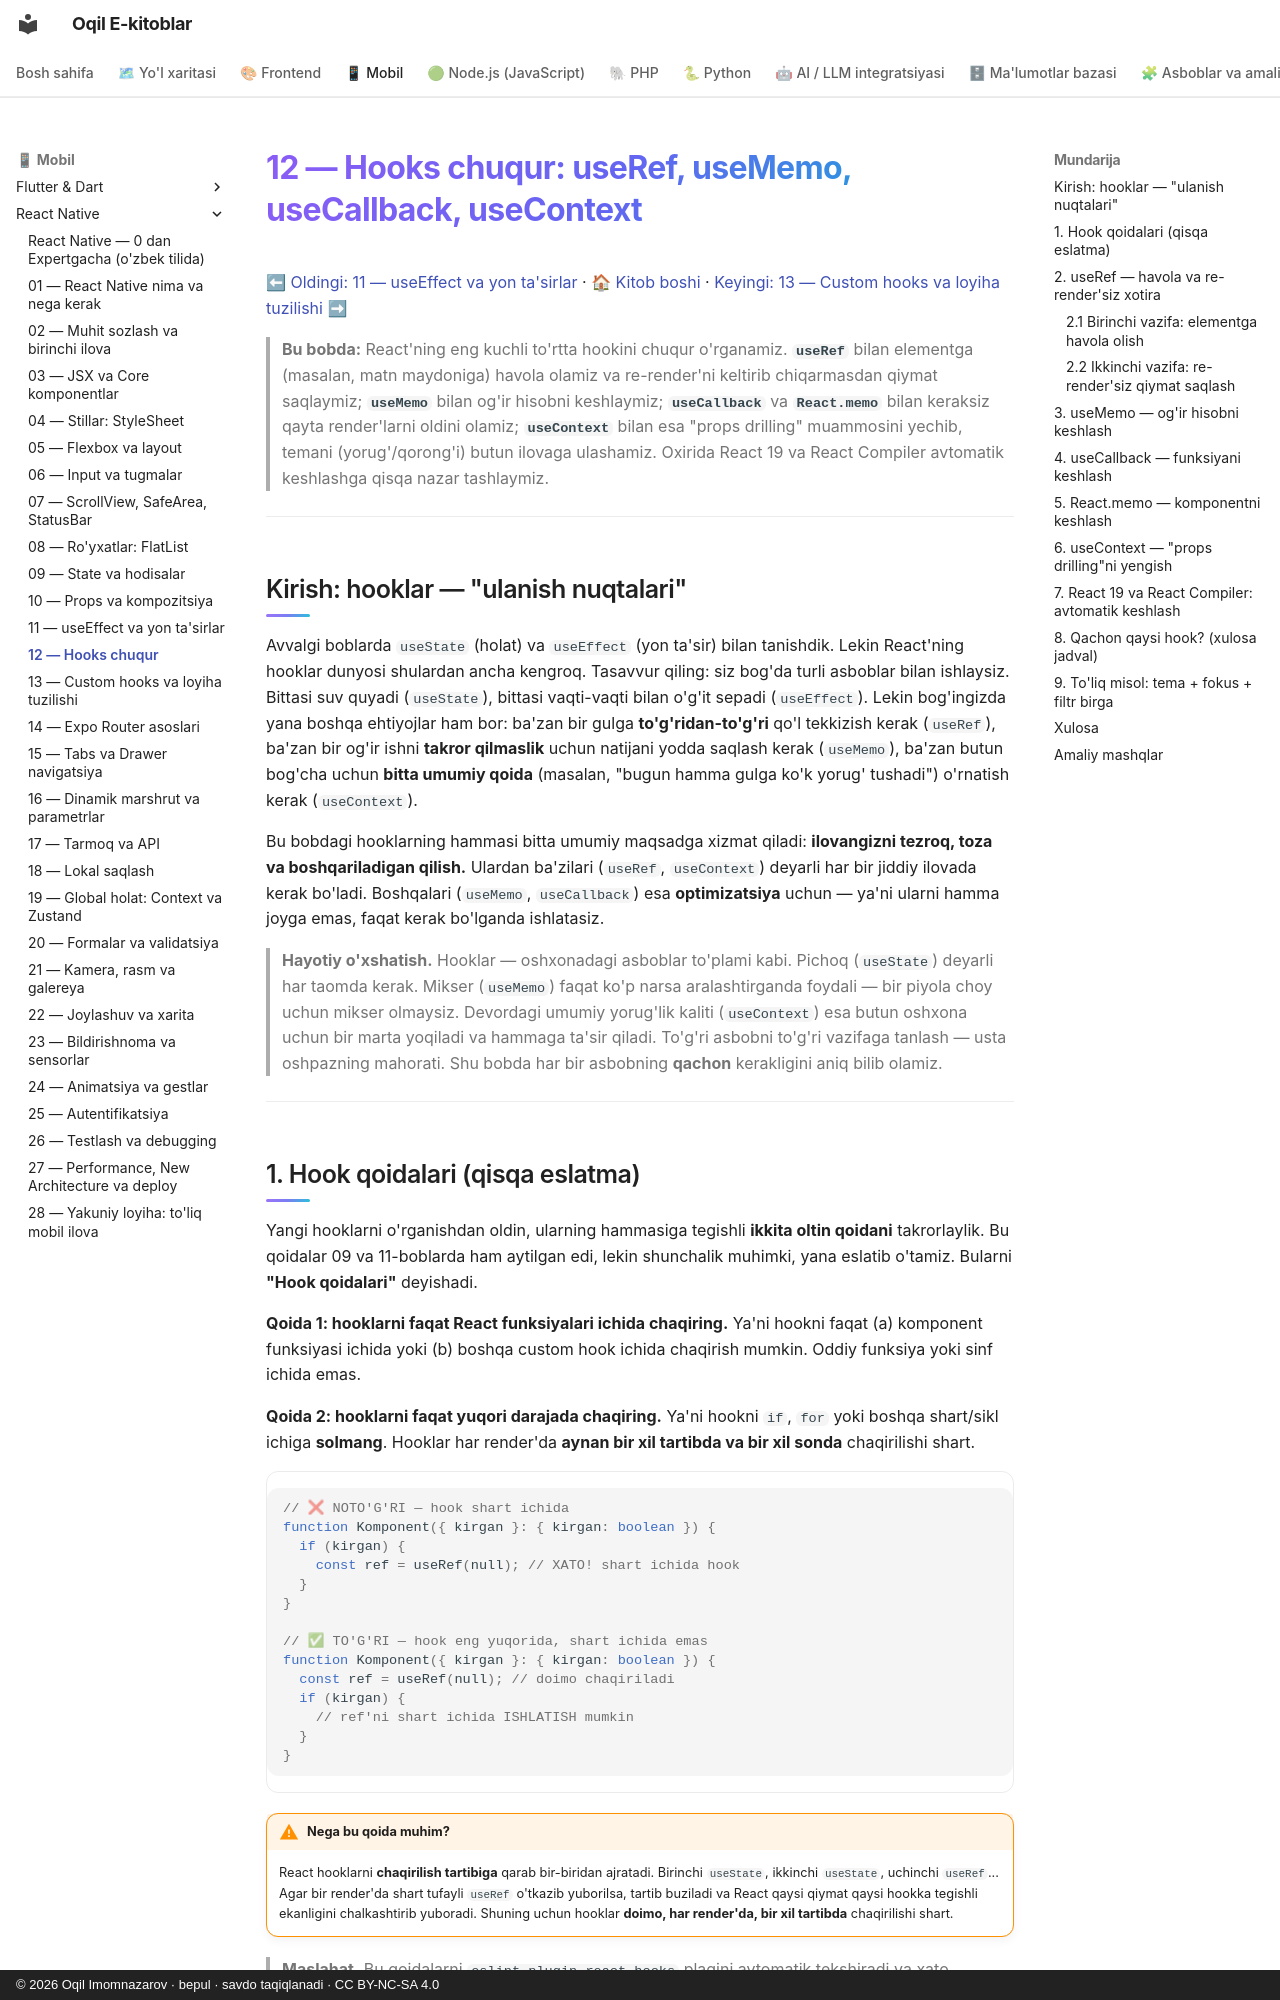

repository: iOqil/e-book · page: react-native/12-hooks-chuqur/index.html · generator: mkdocs · copyright: © 2026 Oqil Imomnazarov · bepul · savdo taqiqlanadi · CC BY-NC-SA 4.0

# 12 — Hooks chuqur: useRef, useMemo, useCallback, useContext

[⬅ Oldingi: 11 — useEffect va yon ta'sirlar](./11-useeffect.md) · [🏠 Kitob boshi](./README.md) · [Keyingi: 13 — Custom hooks va loyiha tuzilishi ➡](./13-custom-hooks-tuzilish.md)

> **Bu bobda:** React'ning eng kuchli to'rtta hookini chuqur o'rganamiz. **`useRef`** bilan elementga (masalan, matn maydoniga) havola olamiz va re-render'ni keltirib chiqarmasdan qiymat saqlaymiz; **`useMemo`** bilan og'ir hisobni keshlaymiz; **`useCallback`** va **`React.memo`** bilan keraksiz qayta render'larni oldini olamiz; **`useContext`** bilan esa "props drilling" muammosini yechib, temani (yorug'/qorong'i) butun ilovaga ulashamiz. Oxirida React 19 va React Compiler avtomatik keshlashga qisqa nazar tashlaymiz.

---

## Kirish: hooklar — "ulanish nuqtalari"

Avvalgi boblarda `useState` (holat) va `useEffect` (yon ta'sir) bilan tanishdik. Lekin React'ning hooklar dunyosi shulardan ancha kengroq. Tasavvur qiling: siz bog'da turli asboblar bilan ishlaysiz. Bittasi suv quyadi (`useState`), bittasi vaqti-vaqti bilan o'g'it sepadi (`useEffect`). Lekin bog'ingizda yana boshqa ehtiyojlar ham bor: ba'zan bir gulga **to'g'ridan-to'g'ri** qo'l tekkizish kerak (`useRef`), ba'zan bir og'ir ishni **takror qilmaslik** uchun natijani yodda saqlash kerak (`useMemo`), ba'zan butun bog'cha uchun **bitta umumiy qoida** (masalan, "bugun hamma gulga ko'k yorug' tushadi") o'rnatish kerak (`useContext`).

Bu bobdagi hooklarning hammasi bitta umumiy maqsadga xizmat qiladi: **ilovangizni tezroq, toza va boshqariladigan qilish.** Ulardan ba'zilari (`useRef`, `useContext`) deyarli har bir jiddiy ilovada kerak bo'ladi. Boshqalari (`useMemo`, `useCallback`) esa **optimizatsiya** uchun — ya'ni ularni hamma joyga emas, faqat kerak bo'lganda ishlatasiz.

> **Hayotiy o'xshatish.** Hooklar — oshxonadagi asboblar to'plami kabi. Pichoq (`useState`) deyarli har taomda kerak. Mikser (`useMemo`) faqat ko'p narsa aralashtirganda foydali — bir piyola choy uchun mikser olmaysiz. Devordagi umumiy yorug'lik kaliti (`useContext`) esa butun oshxona uchun bir marta yoqiladi va hammaga ta'sir qiladi. To'g'ri asbobni to'g'ri vazifaga tanlash — usta oshpazning mahorati. Shu bobda har bir asbobning **qachon** kerakligini aniq bilib olamiz.

---
